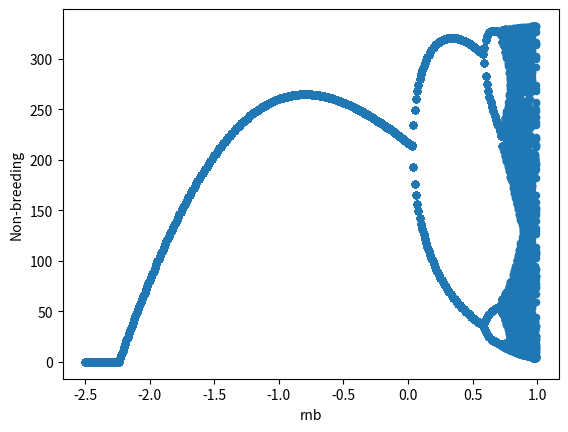
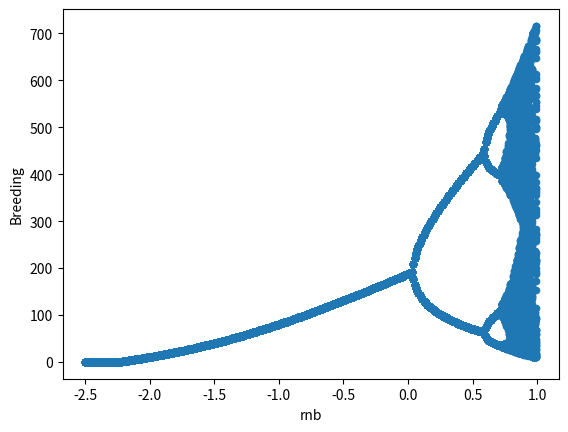

Here is the Python script that generated these plots, in order: (Note: this script raises an exception after producing the figures.)
#!/usr/bin/env python3
# -*- coding: utf-8 -*-
"""
Created on Fri May 17 18:12:16 2019

[redacted]

Script to generate points for bifurcation diagram of discrete-time model
Model: Seasoanl Ricker model with COEs, vary rnb
"""


import numpy as np
import pandas as pd
import seaborn as sns
import matplotlib.pyplot as plt



# Fixed model params
alpha_b = 0.01 # density dependent effects in breeding period
alpha_nb = 0.000672 # density dependent effects in non-breeding period
a = 0.001 # Strenghth of COEs
rb = 2.24 # Growth rate in breeding period

# rnb value to vary over
rnb_l = -2.5
rnb_h = 1

# Difference equation (no noise)
def de_fun(state, rb, rnb):
    '''
    Inputs:
        state: array of state variables [x,y]
        rb: breeding growth rate
        rnb: non-breeding growth rate
    Output:
        array for subsequent state
    '''        
    
    [x, y] = state   # x (y) population after breeding (non-breeding) period
    
    # Compute pop size after breeding period season t+1
    xnew = y * np.exp(rb - a*x - alpha_b * y )
    # Compute pop size after non-breeding period season t+1
    ynew =  xnew * np.exp(rnb - alpha_nb * xnew )
    # Ouput updated state        
    return np.array([xnew, ynew])




def run_model(rb, rnb, tmax=1000, t_keep=100):
    '''
    Function to run model and keep final points
    
    Inputs:
        rb: growth rate in the breeding period
        rnb: growth rate in the non-breeding period
        tmax: number of time steps to run for
        t_keep: number of time steps to keep for plotting
    
    Ouptut:
        array of state values
    '''
    
    # Parameters
    s0 = [rb/alpha_b,rb/alpha_b] # Initial condition
    
    # Set up
    tVals = np.arange(0,tmax+1,1)
    s = np.zeros([tmax+1,2])
    s[0] = s0
    
    # Run the system 
    for i in range(len(tVals)-1):
        s[i+1] = de_fun(s[i],rb,rnb)
    s_out = s[-t_keep:]
    t_out = tVals[-t_keep:]
    dic_temp = {'Time':t_out,'Non-breeding':s_out[:,0],'Breeding':s_out[:,1]}
    df_out = pd.DataFrame(dic_temp)
    return df_out
    
    
# Do a sweep over rbvals     
# Growth parameters
rnbVals = np.arange(rnb_l,rnb_h,0.01).round(2)


# Create a list to store dfs
list_df = []

for rnb in rnbVals:
    
    # Run model 
    df_temp = run_model(rb,rnb)
    df_temp['rnb'] = rnb
    list_df.append(df_temp)
    
    
# concatenate dfs
df_bif = pd.concat(list_df)

# Bifurcation plot
df_bif.plot(x='rnb',y='Non-breeding',kind='scatter')
df_bif.plot(x='rnb',y='Breeding',kind='scatter')


# Export data for plotting in mma
df_bif.to_csv('data/rnb_vary.csv')





